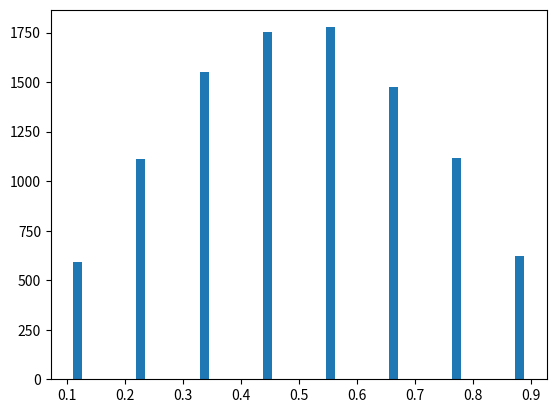

Reproduce this figure in Python.
import numpy as np
from matplotlib import pyplot as plt

def f(x):
    return np.sin(np.pi*x)

def PDF(f,x):
    y = f(x)
    y /= sum(y)
    return y

nSamp = 10000

nRes = 10
xLim = (0,1)

grid = np.linspace(xLim[0],xLim[1],nRes)
prob = PDF(f,grid)
samples = np.random.choice(grid,nSamp,p=prob)

plt.hist(samples,bins=50)
